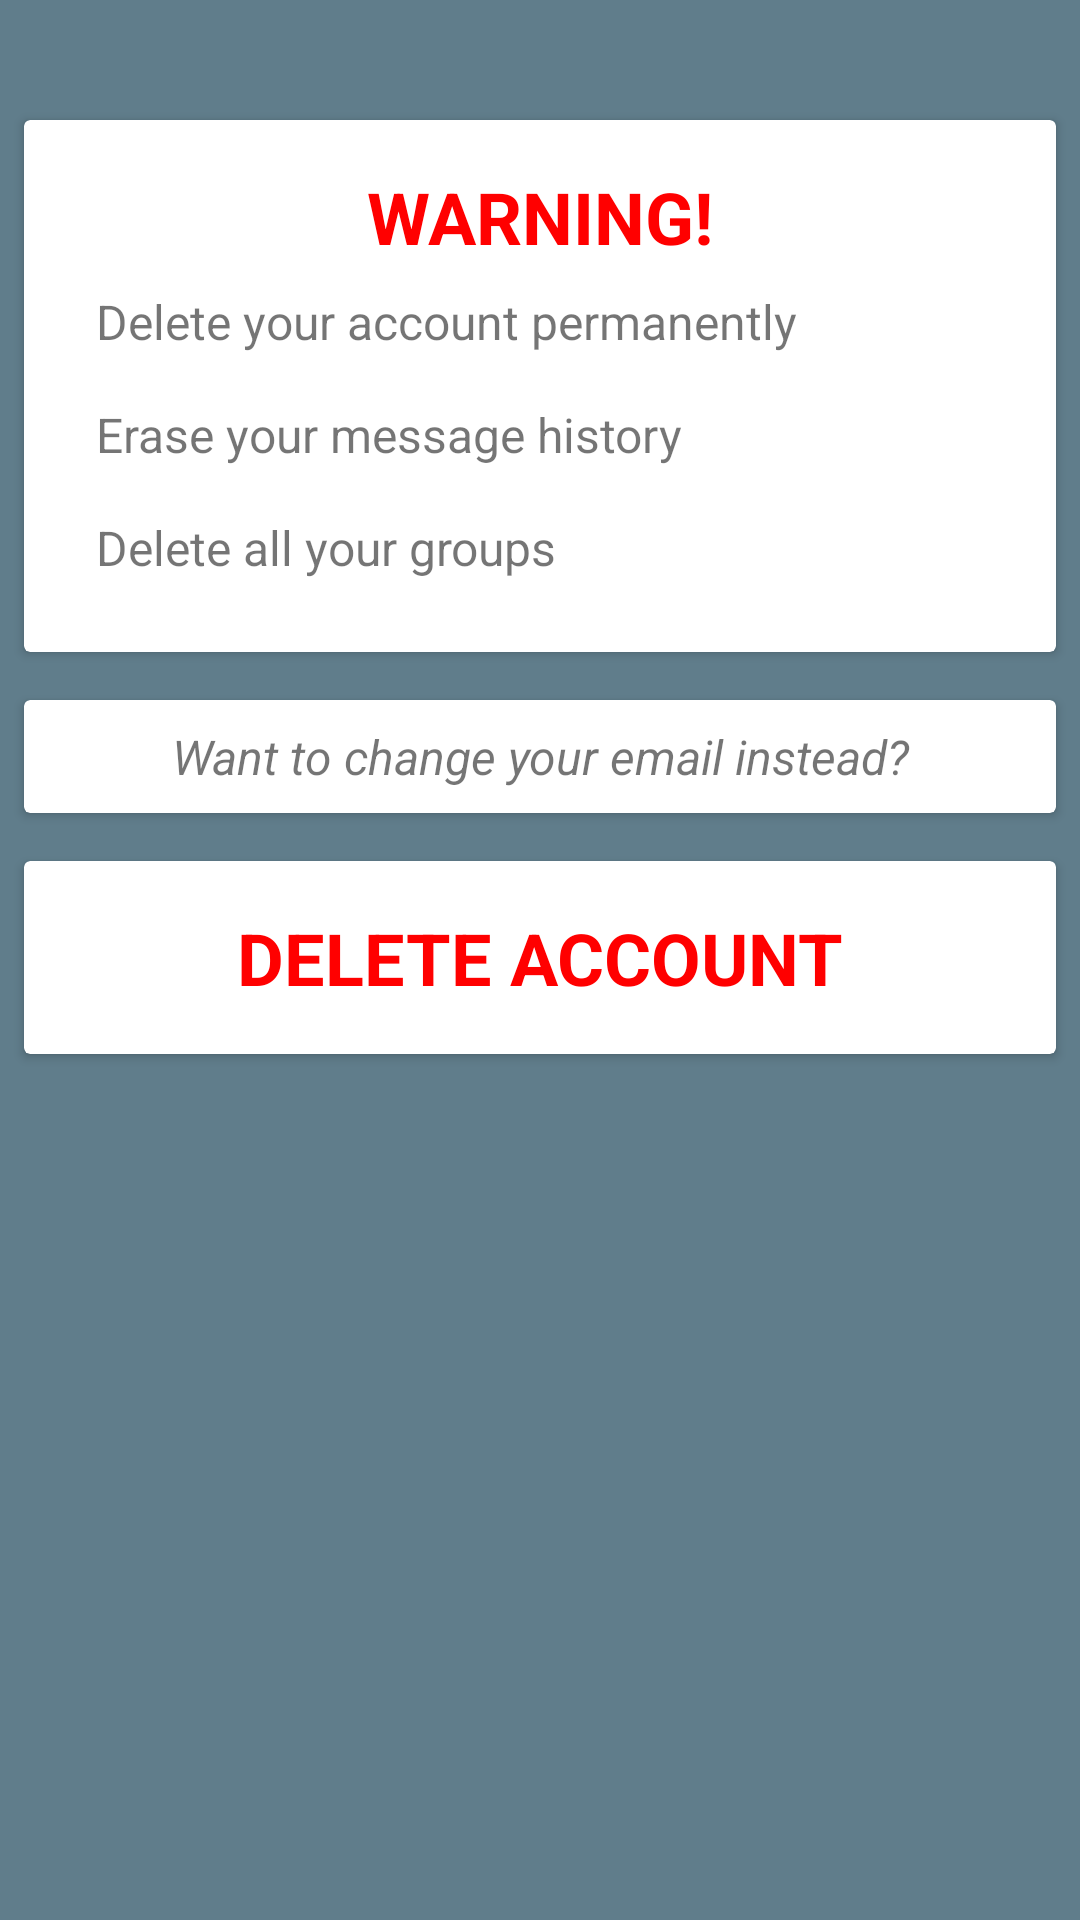

This screen was rendered from an Android layout file. Write that file and the resources it references.
<!-- AndroidManifest.xml: application theme AppTheme -->
<!-- res/layout/activity_delete_profile.xml -->
<?xml version="1.0" encoding="utf-8"?>
<LinearLayout xmlns:android="http://schemas.android.com/apk/res/android"
    xmlns:app="http://schemas.android.com/apk/res-auto"
    xmlns:tools="http://schemas.android.com/tools"
    android:layout_width="match_parent"
    android:orientation="vertical"
    android:background="@color/colorPrimary"
    android:layout_height="match_parent"
    tools:context="com.example.dell.settings.DeleteProfile">
<ImageView
    android:layout_width="@dimen/logo_w_h"
    android:layout_height="@dimen/logo_w_h"
    android:layout_gravity="center"
    android:layout_margin="16sp"
    android:src="@mipmap/ic_logo"/>
    <android.support.v7.widget.CardView
        android:layout_width="match_parent"
        android:layout_margin="8dp"
        android:layout_height="wrap_content">
        <LinearLayout
            android:layout_width="match_parent"
            android:layout_height="match_parent"
            android:orientation="vertical"
            android:padding="16dp">
    <TextView
        android:layout_width="match_parent"
        android:layout_height="wrap_content"
        android:text="WARNING!"
        android:textColor="#f00"
        android:textStyle="bold"
        android:gravity="center"
        android:textSize="24sp" />

            <TextView
                android:layout_margin="8dp"
                android:layout_width="match_parent"
                android:layout_height="wrap_content"
                android:text="Delete your account permanently"
                android:textSize="16sp" />
            <TextView
                android:layout_margin="8dp"
                android:layout_width="match_parent"
                android:layout_height="wrap_content"
                android:text="Erase your message history"
                android:textSize="16sp" />

            <TextView
                android:layout_margin="8dp"
                android:layout_width="match_parent"
                android:layout_height="wrap_content"
                android:text="Delete all your groups"
                android:textSize="16sp" />
        </LinearLayout>
    </android.support.v7.widget.CardView>
    <android.support.v7.widget.CardView
        android:layout_width="match_parent"
        android:layout_margin="8dp"
        android:layout_height="wrap_content">

        <TextView
            android:layout_width="match_parent"
            android:padding="8dp"
            android:gravity="center"
            android:textSize="16sp"
            android:id="@+id/changeEmail1"
            android:textStyle="italic"
            android:layout_height="wrap_content"
            android:text="Want to change your email instead?"/>
    </android.support.v7.widget.CardView>

    <android.support.v7.widget.CardView
        android:layout_width="match_parent"
        android:layout_margin="8dp"
        android:layout_height="wrap_content">
        <TextView
            android:layout_width="match_parent"
            android:layout_height="wrap_content"
            android:text="DELETE ACCOUNT"
            android:textStyle="bold"
            android:padding="16dp"
            android:clickable="true"
            android:textColor="#f00"

            android:gravity="center"
            android:id="@+id/deleteAccount1"
            android:textSize="24sp"/>
    </android.support.v7.widget.CardView>
</LinearLayout>
<!-- resources referenced by this layout -->
<resources>
  <color name="colorPrimary">#607D8B</color>
  <style name="AppTheme" parent="Theme.AppCompat.Light.DarkActionBar">
          
          <item name="colorPrimary">@color/colorPrimary</item>
          <item name="colorPrimaryDark">@color/colorPrimaryDark</item>
          <item name="colorAccent">@color/colorAccent</item>
      </style>
  <color name="colorPrimaryDark">#455A64</color>
  <color name="colorAccent">#8EBBCB</color>
</resources>
